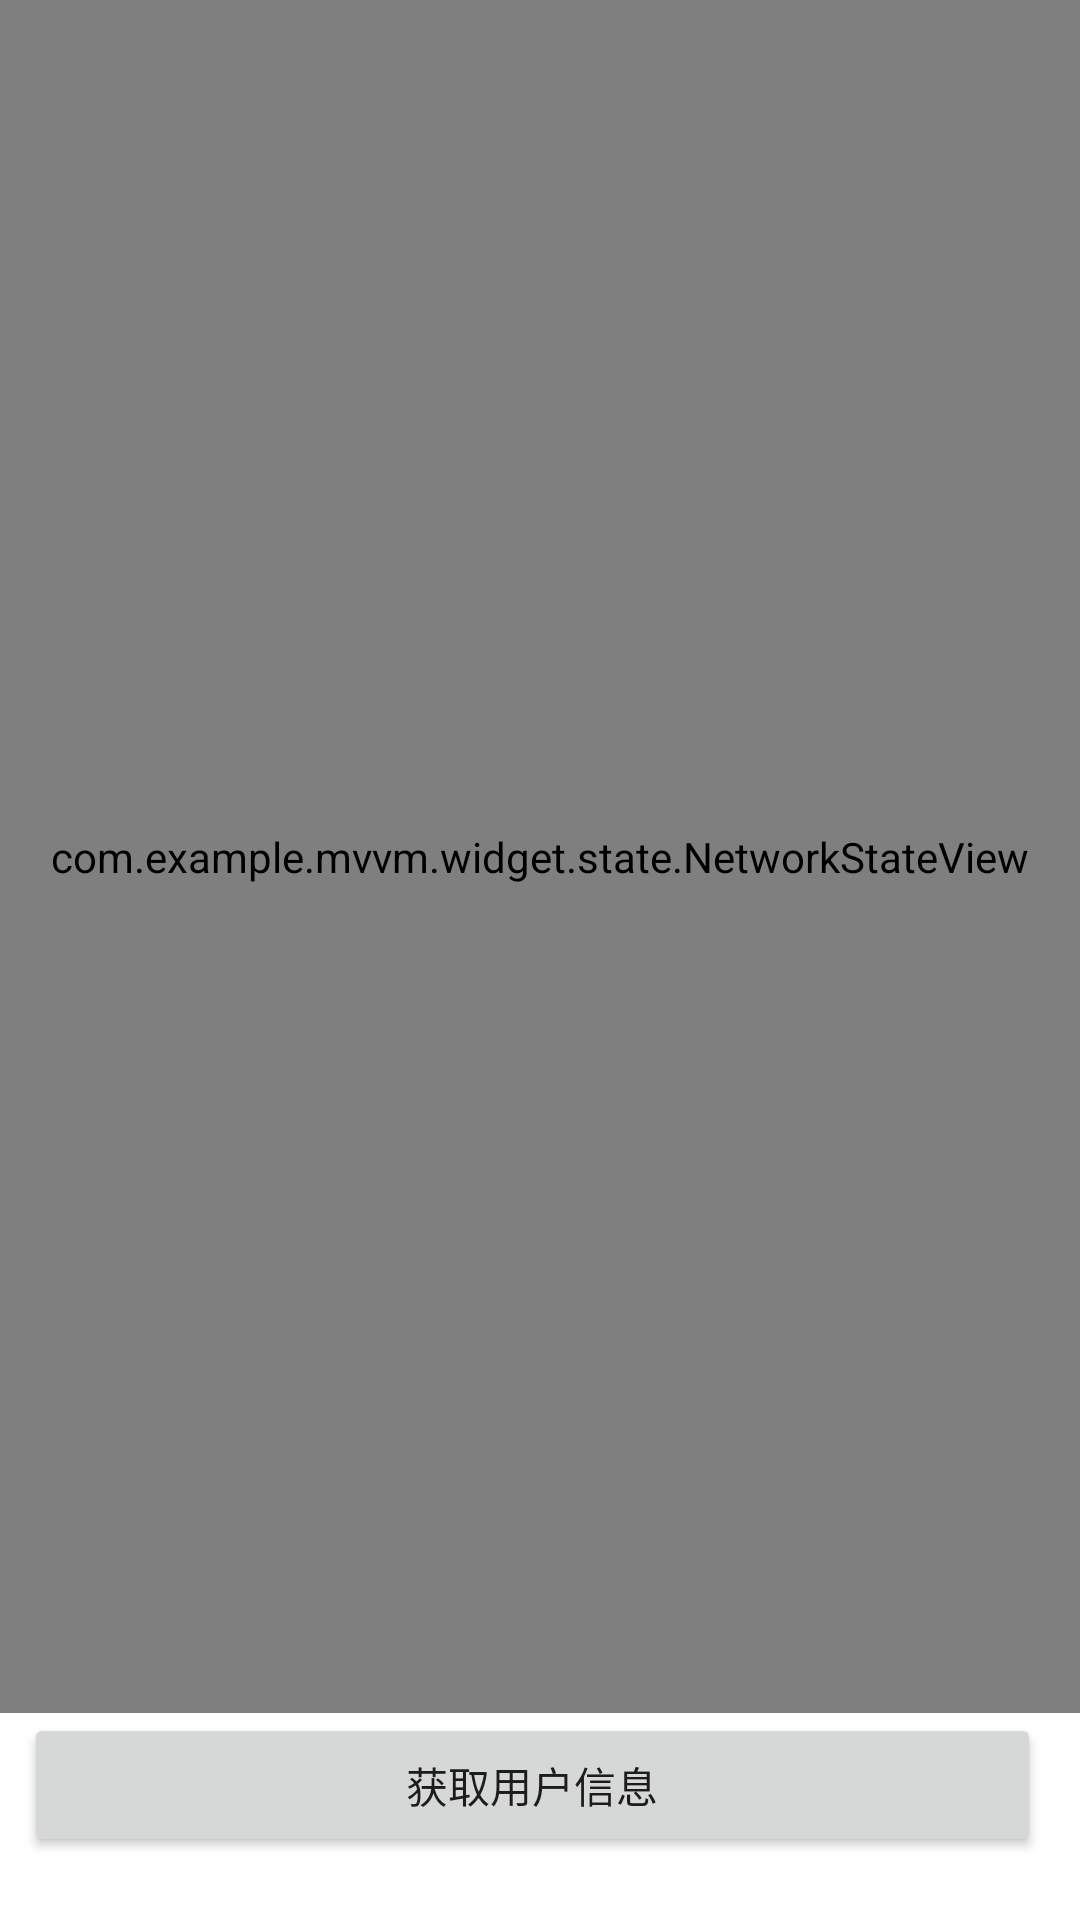

Reconstruct the res/layout file that produces this screen, plus the resources it refers to.
<!-- AndroidManifest.xml: application theme AppTheme -->
<!-- res/layout/activity_user.xml -->
<?xml version="1.0" encoding="utf-8"?>
<layout xmlns:android="http://schemas.android.com/apk/res/android"
    xmlns:app="http://schemas.android.com/apk/res-auto"
    xmlns:tools="http://schemas.android.com/tools">

    <data>

        <variable
            name="user"
            type="com.example.mvvm.model.User" />
    </data>

    <android.support.constraint.ConstraintLayout
        android:layout_width="match_parent"
        android:layout_height="match_parent"
        tools:context=".view.user.UserActivity">

        <TextView
            android:id="@+id/tv_id"
            android:layout_width="wrap_content"
            android:layout_height="wrap_content"
            android:text="@{String.valueOf(user.id),default=`id`}"
            app:layout_constraintBottom_toBottomOf="parent"
            app:layout_constraintHorizontal_bias="0.051"
            app:layout_constraintLeft_toLeftOf="parent"
            app:layout_constraintRight_toRightOf="parent"
            app:layout_constraintTop_toTopOf="parent"
            app:layout_constraintVertical_bias="0.032"
            tools:text="id" />

        <TextView
            android:id="@+id/tv_name"
            android:layout_width="wrap_content"
            android:layout_height="wrap_content"
            android:layout_marginStart="16dp"
            android:text="@{user.name,default=`name`}"
            app:layout_constraintStart_toEndOf="@+id/tv_id"
            app:layout_constraintTop_toTopOf="@+id/tv_id"
            tools:text="name" />

        <com.example.mvvm.widget.state.NetworkStateView
            android:id="@+id/network_sate_view"
            android:layout_width="match_parent"
            android:layout_height="0dp"
            android:orientation="vertical"
            app:layout_constraintBottom_toTopOf="@+id/bt_get"
            app:layout_constraintEnd_toEndOf="parent"
            app:layout_constraintStart_toStartOf="parent"
            app:layout_constraintTop_toTopOf="parent" />

        <Button
            android:id="@+id/bt_get"
            android:layout_width="0dp"
            android:layout_height="wrap_content"
            android:layout_marginStart="8dp"
            android:layout_marginEnd="13dp"
            android:layout_marginBottom="21dp"
            android:text="获取用户信息"
            app:layout_constraintBottom_toBottomOf="parent"
            app:layout_constraintEnd_toEndOf="parent"
            app:layout_constraintStart_toStartOf="parent" />

    </android.support.constraint.ConstraintLayout>
</layout>
<!-- resources referenced by this layout -->
<resources>
  <style name="AppTheme" parent="Theme.AppCompat.Light.DarkActionBar">
          
          <item name="colorPrimary">@color/colorPrimary</item>
          <item name="colorPrimaryDark">@color/colorPrimaryDark</item>
          <item name="colorAccent">@color/colorAccent</item>
          <item name="android:colorBackground">@color/background_color</item>
      </style>
  <!-- not gathered from this repository: default colours our renderer supplied (Android Studio template values) -->
  <color name="colorPrimary">#FF6200EE</color>
  <color name="colorPrimaryDark">#FF3700B3</color>
  <color name="colorAccent">#FF03DAC5</color>
</resources>
